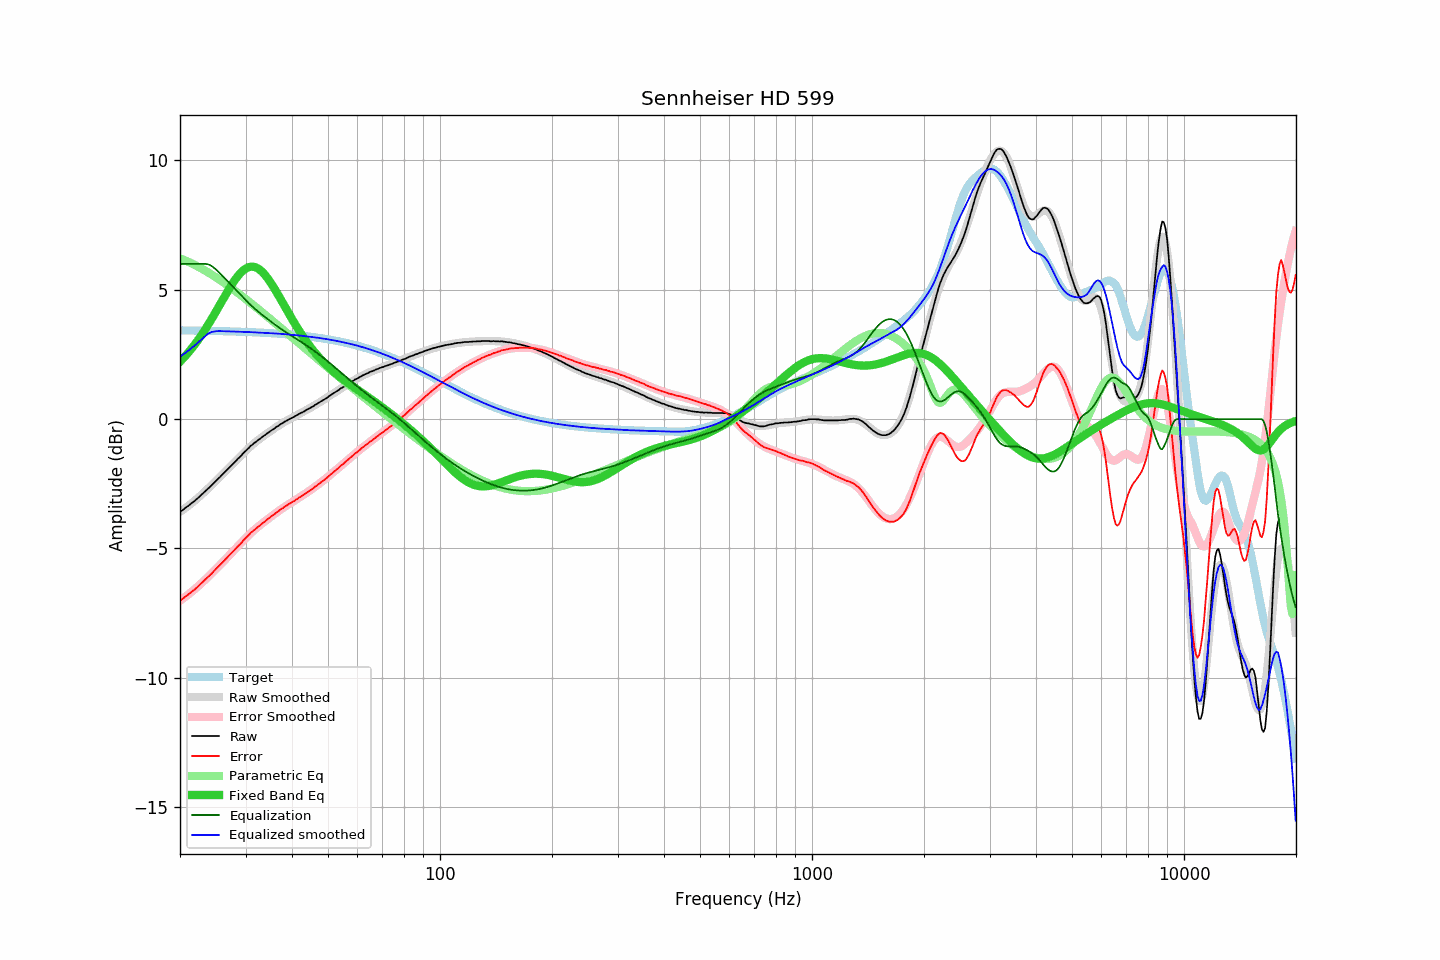

Source data for this figure (header and first rows):
frequency, raw, error, smoothed, error_smoothed, equalization, parametric_eq, equalized_raw, equalized_smoothed, target
20.00, -3.59, -7.02, -3.59, -7.02, 6.00, 2.22, 2.41, 2.41, 3.43
20.20, -3.54, -6.97, -3.54, -6.97, 6.00, 2.28, 2.46, 2.46, 3.43
20.40, -3.50, -6.93, -3.50, -6.93, 6.00, 2.35, 2.50, 2.50, 3.43
20.61, -3.45, -6.88, -3.45, -6.88, 6.00, 2.42, 2.55, 2.55, 3.43
20.81, -3.40, -6.83, -3.41, -6.83, 6.00, 2.49, 2.60, 2.59, 3.43
21.02, -3.36, -6.79, -3.36, -6.79, 6.00, 2.56, 2.64, 2.64, 3.43
21.23, -3.31, -6.74, -3.31, -6.74, 6.00, 2.63, 2.69, 2.69, 3.43
21.44, -3.26, -6.68, -3.26, -6.69, 6.00, 2.71, 2.74, 2.74, 3.43
21.66, -3.21, -6.64, -3.21, -6.63, 6.00, 2.79, 2.79, 2.79, 3.42
21.87, -3.17, -6.59, -3.16, -6.58, 6.00, 2.87, 2.83, 2.84, 3.42
22.09, -3.11, -6.53, -3.11, -6.53, 6.00, 2.95, 2.89, 2.89, 3.42
22.31, -3.06, -6.48, -3.05, -6.47, 6.00, 3.04, 2.94, 2.95, 3.42
22.54, -3.00, -6.42, -3.00, -6.42, 6.00, 3.13, 3.00, 3.00, 3.42
22.76, -2.94, -6.36, -2.94, -6.36, 6.00, 3.22, 3.06, 3.06, 3.42
22.99, -2.89, -6.31, -2.89, -6.30, 6.00, 3.31, 3.11, 3.11, 3.42
23.22, -2.83, -6.25, -2.83, -6.25, 6.00, 3.40, 3.17, 3.17, 3.42
23.45, -2.77, -6.19, -2.77, -6.19, 6.00, 3.50, 3.23, 3.23, 3.42
23.69, -2.71, -6.13, -2.71, -6.13, 5.99, 3.60, 3.28, 3.28, 3.41
23.92, -2.65, -6.06, -2.65, -6.07, 5.97, 3.70, 3.32, 3.32, 3.41
24.16, -2.59, -6.00, -2.59, -6.00, 5.94, 3.80, 3.35, 3.35, 3.41
24.40, -2.54, -5.95, -2.53, -5.94, 5.90, 3.90, 3.37, 3.37, 3.41
24.65, -2.47, -5.88, -2.47, -5.88, 5.86, 4.01, 3.39, 3.39, 3.41
24.89, -2.41, -5.82, -2.41, -5.82, 5.81, 4.12, 3.40, 3.40, 3.41
25.14, -2.35, -5.76, -2.35, -5.76, 5.75, 4.22, 3.40, 3.40, 3.41
25.39, -2.29, -5.69, -2.29, -5.69, 5.69, 4.33, 3.40, 3.40, 3.40
25.65, -2.23, -5.63, -2.23, -5.63, 5.63, 4.44, 3.40, 3.40, 3.40
25.91, -2.16, -5.56, -2.16, -5.57, 5.57, 4.55, 3.40, 3.40, 3.40
26.16, -2.10, -5.50, -2.10, -5.50, 5.50, 4.66, 3.40, 3.40, 3.40
26.43, -2.04, -5.44, -2.04, -5.44, 5.44, 4.77, 3.40, 3.40, 3.40
26.69, -1.98, -5.38, -1.98, -5.37, 5.37, 4.87, 3.39, 3.40, 3.40
26.96, -1.91, -5.30, -1.91, -5.31, 5.31, 4.98, 3.40, 3.39, 3.39
27.23, -1.85, -5.24, -1.85, -5.24, 5.24, 5.08, 3.39, 3.39, 3.39
27.50, -1.79, -5.18, -1.79, -5.18, 5.18, 5.18, 3.39, 3.39, 3.39
27.77, -1.73, -5.12, -1.73, -5.11, 5.11, 5.27, 3.38, 3.39, 3.39
28.05, -1.66, -5.05, -1.66, -5.05, 5.05, 5.36, 3.39, 3.38, 3.39
28.33, -1.60, -4.98, -1.60, -4.98, 4.98, 5.45, 3.38, 3.38, 3.38
28.62, -1.53, -4.91, -1.53, -4.91, 4.91, 5.53, 3.38, 3.38, 3.38
28.90, -1.48, -4.86, -1.47, -4.85, 4.85, 5.60, 3.37, 3.38, 3.38
29.19, -1.42, -4.80, -1.41, -4.78, 4.78, 5.67, 3.36, 3.38, 3.38
29.48, -1.34, -4.72, -1.34, -4.72, 4.72, 5.73, 3.38, 3.37, 3.38
29.78, -1.28, -4.65, -1.28, -4.65, 4.65, 5.78, 3.37, 3.37, 3.37
30.08, -1.22, -4.59, -1.22, -4.59, 4.59, 5.82, 3.37, 3.37, 3.37
30.38, -1.16, -4.53, -1.16, -4.53, 4.53, 5.85, 3.37, 3.37, 3.37
30.68, -1.10, -4.47, -1.10, -4.47, 4.47, 5.88, 3.37, 3.36, 3.37
30.99, -1.03, -4.39, -1.05, -4.41, 4.41, 5.89, 3.38, 3.36, 3.36
31.30, -0.99, -4.35, -0.99, -4.35, 4.35, 5.89, 3.36, 3.36, 3.36
31.61, -0.93, -4.29, -0.94, -4.30, 4.30, 5.88, 3.37, 3.36, 3.36
31.93, -0.89, -4.25, -0.89, -4.24, 4.24, 5.87, 3.35, 3.35, 3.35
32.24, -0.84, -4.19, -0.84, -4.19, 4.19, 5.84, 3.35, 3.35, 3.35
32.57, -0.79, -4.14, -0.79, -4.14, 4.14, 5.80, 3.35, 3.35, 3.35
32.89, -0.75, -4.09, -0.74, -4.09, 4.09, 5.75, 3.34, 3.34, 3.35
33.22, -0.70, -4.04, -0.70, -4.04, 4.04, 5.70, 3.34, 3.34, 3.34
33.55, -0.65, -3.99, -0.65, -3.99, 3.99, 5.64, 3.34, 3.34, 3.34
33.89, -0.61, -3.95, -0.61, -3.94, 3.94, 5.57, 3.33, 3.33, 3.34
34.23, -0.56, -3.89, -0.56, -3.89, 3.89, 5.49, 3.33, 3.33, 3.33
34.57, -0.52, -3.85, -0.52, -3.84, 3.84, 5.40, 3.32, 3.33, 3.33
34.92, -0.47, -3.80, -0.47, -3.80, 3.80, 5.31, 3.33, 3.32, 3.32
35.27, -0.43, -3.75, -0.43, -3.75, 3.75, 5.22, 3.32, 3.32, 3.32
35.62, -0.39, -3.71, -0.39, -3.70, 3.70, 5.12, 3.31, 3.32, 3.32
35.97, -0.35, -3.66, -0.34, -3.66, 3.66, 5.02, 3.31, 3.31, 3.31
... 635 more rows
